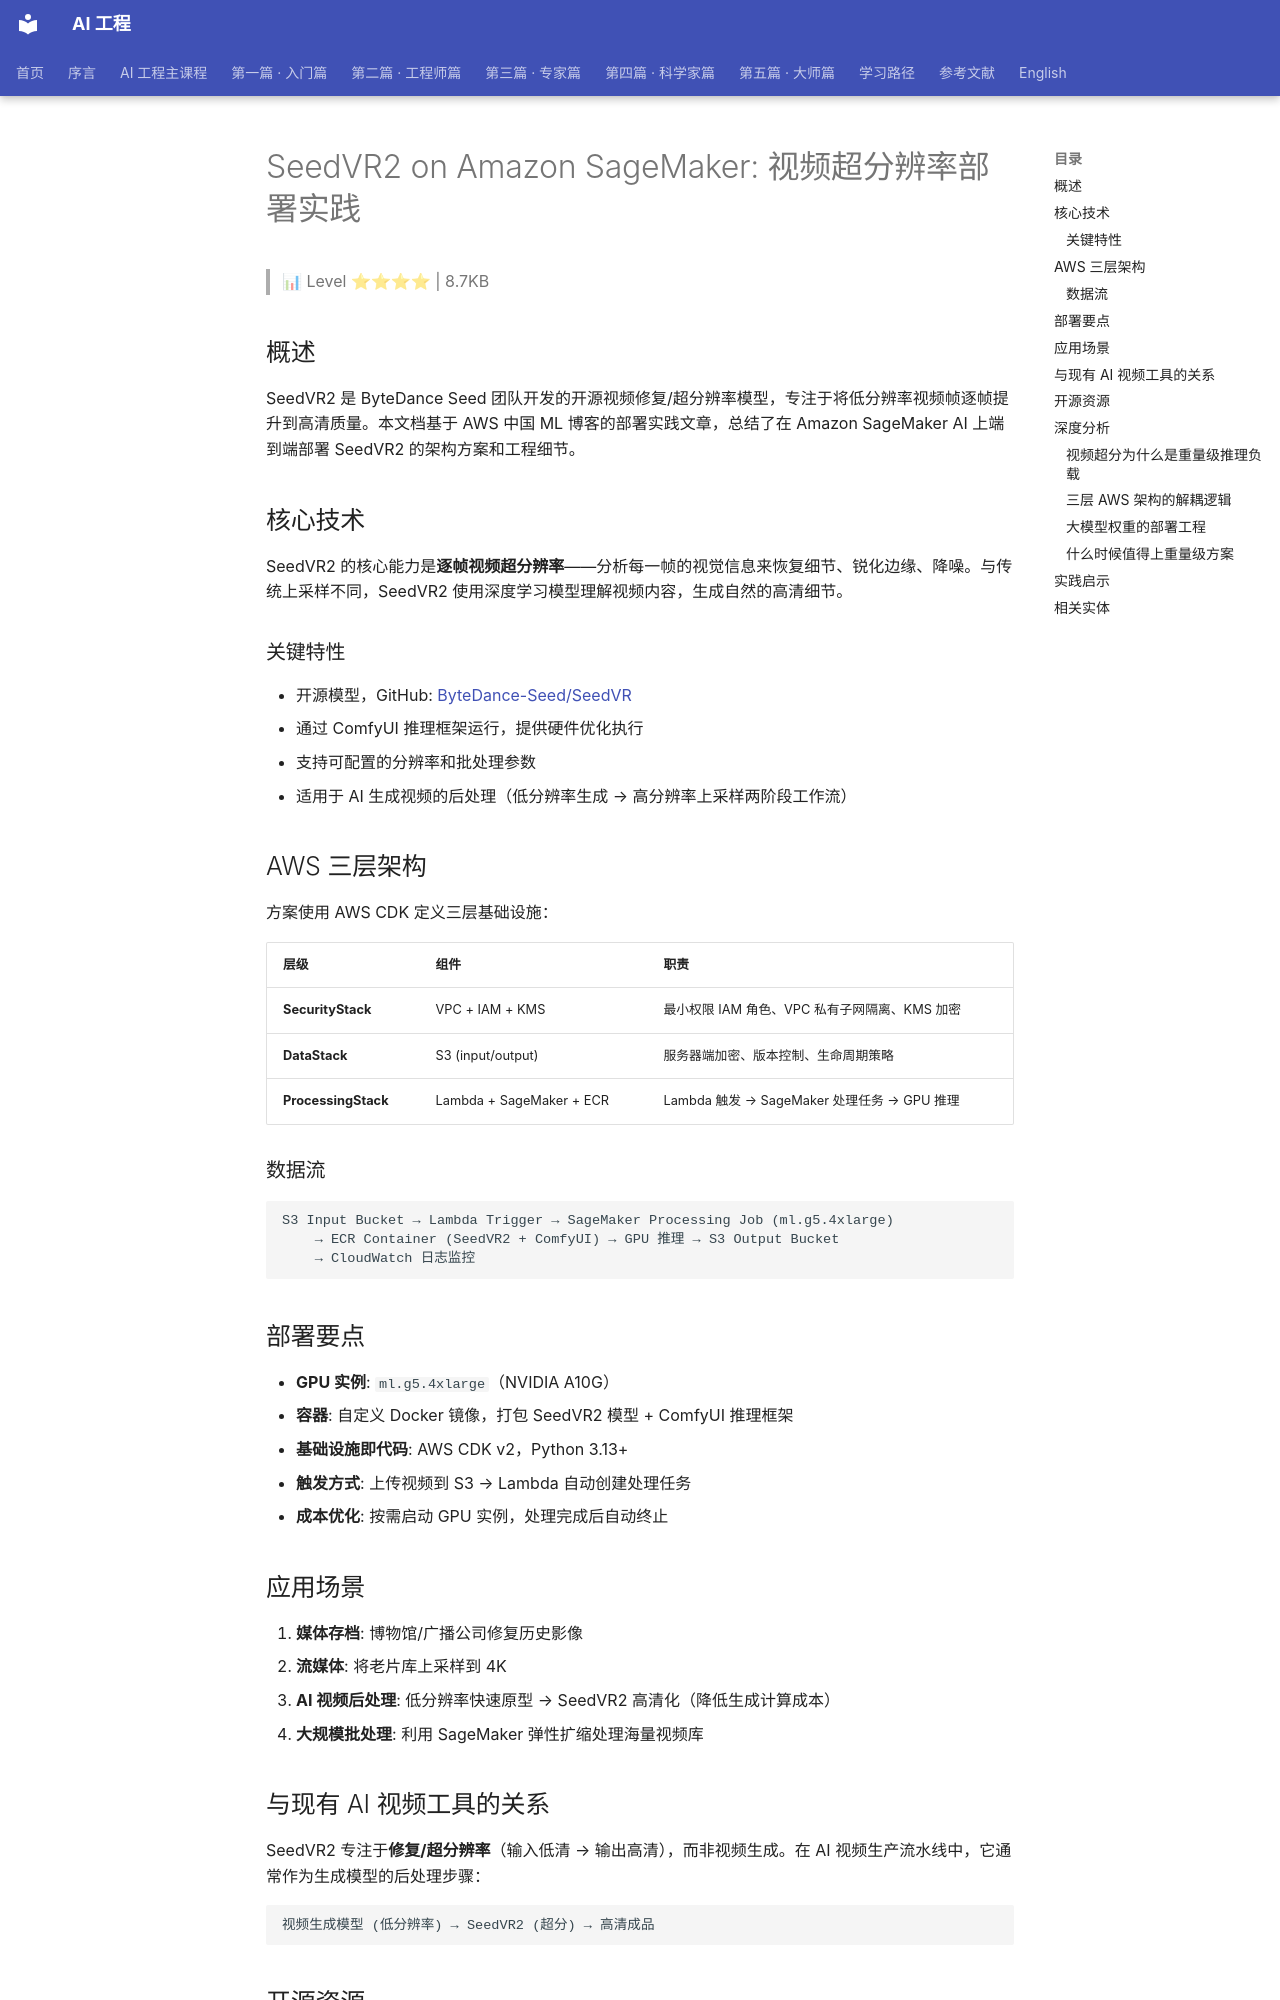

repository: QianJinGuo/wiki-book · page: ch11/153-seedvr2-on-amazon-sagemaker.html · generator: mkdocs

# SeedVR2 on Amazon SageMaker: 视频超分辨率部署实践

> 📊 Level ⭐⭐⭐⭐ | 8.7KB

## 概述

SeedVR2 是 ByteDance Seed 团队开发的开源视频修复/超分辨率模型，专注于将低分辨率视频帧逐帧提升到高清质量。本文档基于 AWS 中国 ML 博客的部署实践文章，总结了在 Amazon SageMaker AI 上端到端部署 SeedVR2 的架构方案和工程细节。

## 核心技术

SeedVR2 的核心能力是**逐帧视频超分辨率**——分析每一帧的视觉信息来恢复细节、锐化边缘、降噪。与传统上采样不同，SeedVR2 使用深度学习模型理解视频内容，生成自然的高清细节。

### 关键特性
- 开源模型，GitHub: [ByteDance-Seed/SeedVR](https://github.com/ByteDance-Seed/SeedVR)
- 通过 ComfyUI 推理框架运行，提供硬件优化执行
- 支持可配置的分辨率和批处理参数
- 适用于 AI 生成视频的后处理（低分辨率生成 → 高分辨率上采样两阶段工作流）

## AWS 三层架构

方案使用 AWS CDK 定义三层基础设施：

| 层级 | 组件 | 职责 |
|------|------|------|
| **SecurityStack** | VPC + IAM + KMS | 最小权限 IAM 角色、VPC 私有子网隔离、KMS 加密 |
| **DataStack** | S3 (input/output) | 服务器端加密、版本控制、生命周期策略 |
| **ProcessingStack** | Lambda + SageMaker + ECR | Lambda 触发 → SageMaker 处理任务 → GPU 推理 |

### 数据流

```
S3 Input Bucket → Lambda Trigger → SageMaker Processing Job (ml.g5.4xlarge)
    → ECR Container (SeedVR2 + ComfyUI) → GPU 推理 → S3 Output Bucket
    → CloudWatch 日志监控
```

## 部署要点

- **GPU 实例**: `ml.g5.4xlarge`（NVIDIA A10G）
- **容器**: 自定义 Docker 镜像，打包 SeedVR2 模型 + ComfyUI 推理框架
- **基础设施即代码**: AWS CDK v2，Python 3.13+
- **触发方式**: 上传视频到 S3 → Lambda 自动创建处理任务
- **成本优化**: 按需启动 GPU 实例，处理完成后自动终止

## 应用场景

1. **媒体存档**: 博物馆/广播公司修复历史影像
2. **流媒体**: 将老片库上采样到 4K
3. **AI 视频后处理**: 低分辨率快速原型 → SeedVR2 高清化（降低生成计算成本）
4. **大规模批处理**: 利用 SageMaker 弹性扩缩处理海量视频库

## 与现有 AI 视频工具的关系

SeedVR2 专注于**修复/超分辨率**（输入低清 → 输出高清），而非视频生成。在 AI 视频生产流水线中，它通常作为生成模型的后处理步骤：

```
视频生成模型 (低分辨率) → SeedVR2 (超分) → 高清成品
```

## 开源资源

- GitHub: [sample-sagemaker-video-upscaler](https://github.com/aws-samples/sample-sagemaker-video-upscaler)
- 模型: [SeedVR2 for ComfyUI](https://github.com/numz/ComfyUI-SeedVR2_VideoUpscaler)

## 深度分析
